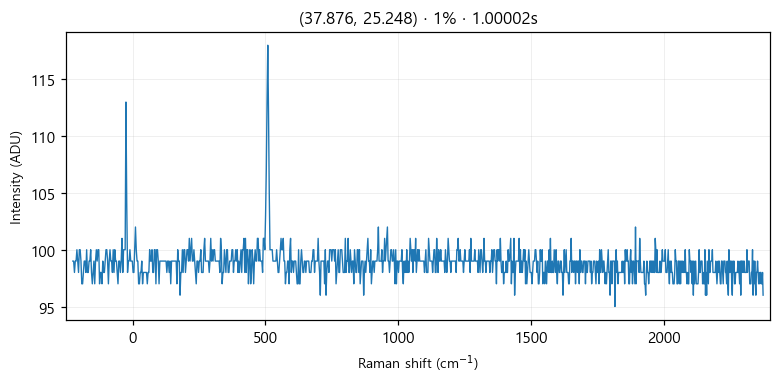

Data behind this chart, as committed beside it:
# laser_power_pct, 1
# exposure_time, 1
# laser_nm, 532
# mode, single
pixel_index, raman_shift_cm-1, wavelength_nm, intensity
0, -224.9, 525.7, 99.0
1, -221.8, 525.8, 99.0
2, -218.8, 525.9, 98.0
3, -215.7, 526, 99.0
4, -212.6, 526.1, 99.0
5, -209.6, 526.2, 100.0
6, -206.5, 526.2, 99.0
7, -203.5, 526.3, 98.0
8, -200.4, 526.4, 100.0
9, -197.3, 526.5, 100.0
10, -194.3, 526.6, 99.0
11, -191.2, 526.7, 97.0
12, -188.2, 526.7, 97.0
13, -185.1, 526.8, 98.0
14, -182.1, 526.9, 99.0
15, -179, 527, 99.0
16, -176, 527.1, 98.0
17, -172.9, 527.2, 100.0
18, -169.9, 527.3, 98.0
19, -166.8, 527.3, 98.0
20, -163.8, 527.4, 99.0
21, -160.7, 527.5, 99.0
22, -157.7, 527.6, 100.0
23, -154.7, 527.7, 98.0
24, -151.6, 527.8, 97.0
25, -148.6, 527.8, 98.0
26, -145.5, 527.9, 99.0
27, -142.5, 528, 97.0
28, -139.5, 528.1, 99.0
29, -136.4, 528.2, 100.0
30, -133.4, 528.3, 99.0
31, -130.4, 528.4, 100.0
32, -127.3, 528.4, 100.0
33, -124.3, 528.5, 97.0
34, -121.3, 528.6, 98.0
35, -118.2, 528.7, 98.0
36, -115.2, 528.8, 97.0
37, -112.2, 528.9, 99.0
38, -109.2, 528.9, 98.0
39, -106.2, 529, 98.0
40, -103.1, 529.1, 99.0
41, -100.1, 529.2, 100.0
42, -97.09, 529.3, 100.0
43, -94.08, 529.4, 99.0
44, -91.06, 529.5, 97.0
45, -88.05, 529.5, 99.0
46, -85.03, 529.6, 100.0
47, -82.02, 529.7, 99.0
48, -79.01, 529.8, 99.0
49, -76, 529.9, 98.0
50, -72.99, 530, 100.0
51, -69.98, 530, 98.0
52, -66.97, 530.1, 100.0
53, -63.97, 530.2, 99.0
54, -60.96, 530.3, 99.0
55, -57.96, 530.4, 98.0
... 968 more rows
